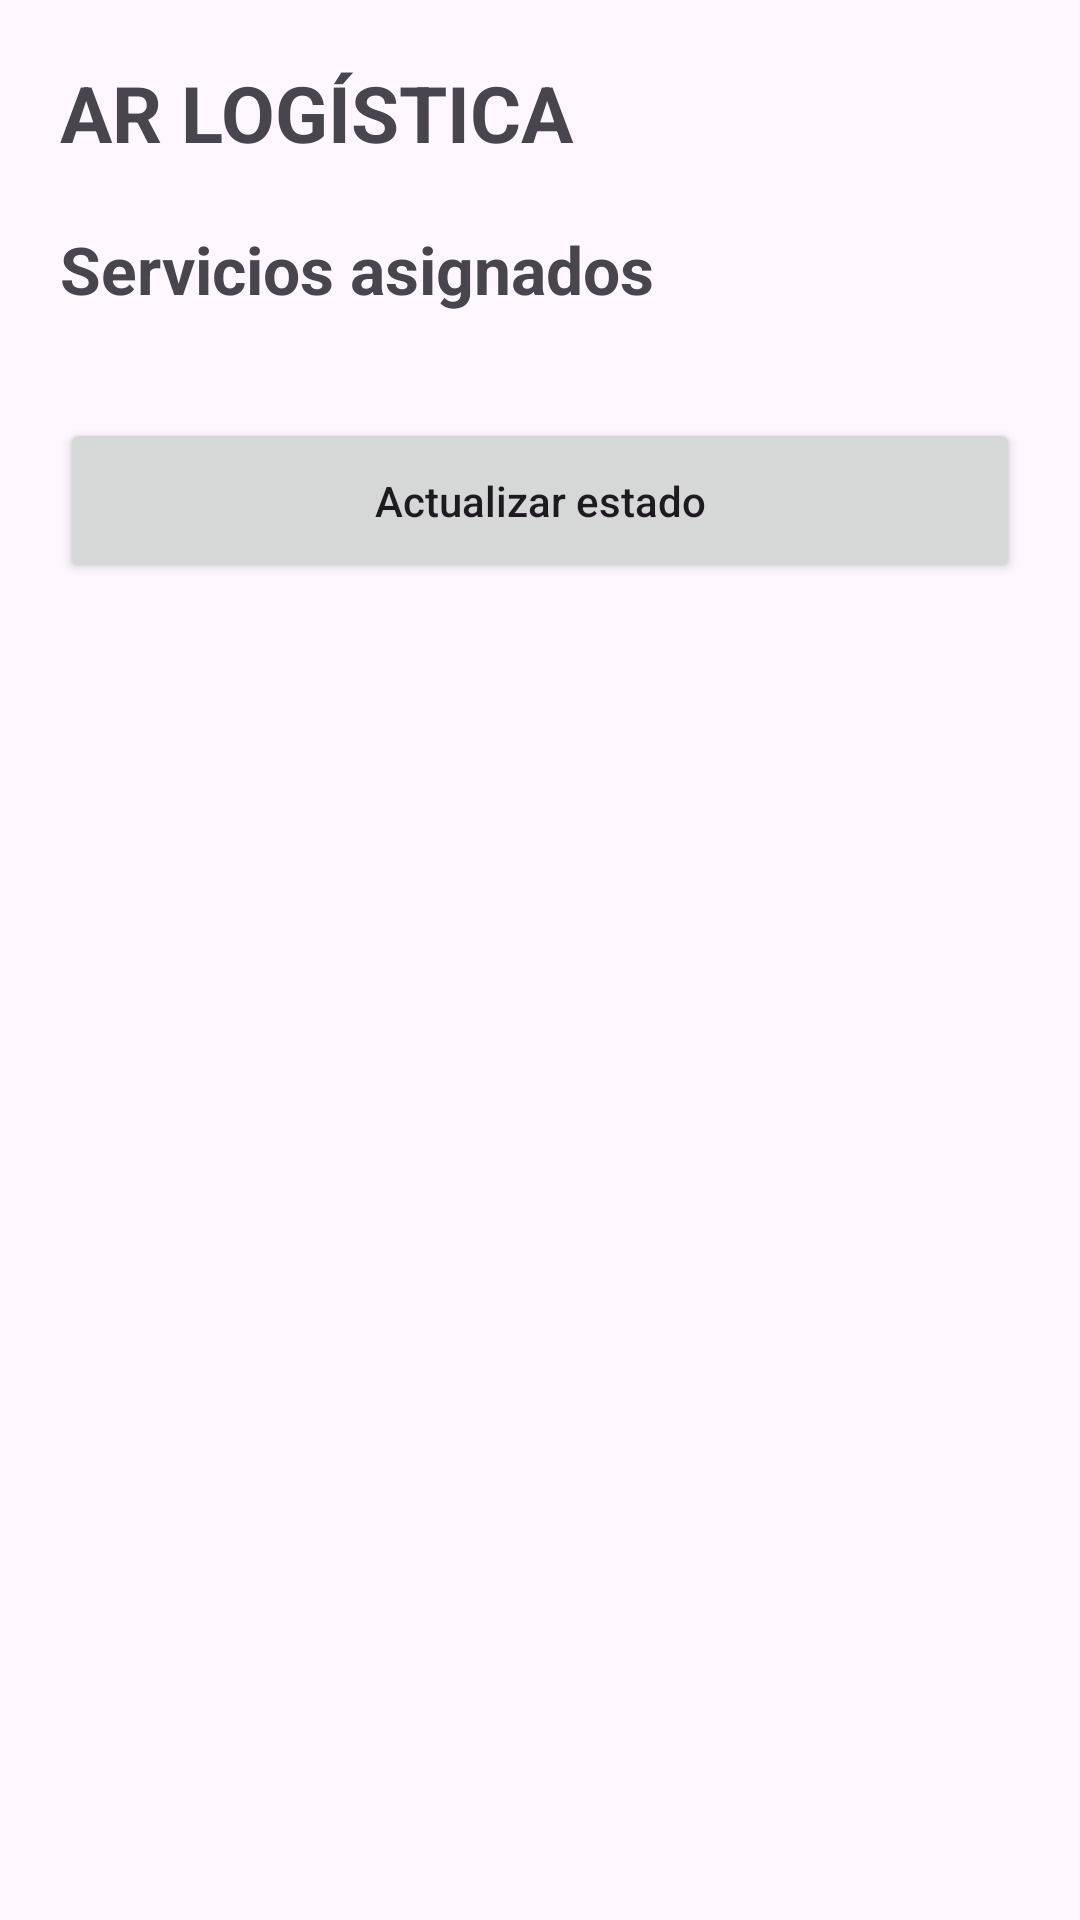

Write the Android layout XML for this screen, with the resource values it uses.
<!-- AndroidManifest.xml: application theme Theme.ARLogistica -->
<!-- res/layout/activity_servicios_conductor.xml -->
<?xml version="1.0" encoding="utf-8"?>
<ScrollView xmlns:android="http://schemas.android.com/apk/res/android"

    android:layout_width="match_parent"

    android:layout_height="match_parent">


    <LinearLayout

        android:layout_width="match_parent"

        android:layout_height="wrap_content"

        android:orientation="vertical"

        android:padding="20dp">


        <TextView

            android:layout_width="wrap_content"

            android:layout_height="wrap_content"

            android:text="AR LOGÍSTICA"

            android:textSize="26sp"

            android:textStyle="bold"/>


        <TextView

            android:layout_width="wrap_content"

            android:layout_height="wrap_content"

            android:layout_marginTop="20dp"

            android:text="Servicios asignados"

            android:textSize="22sp"

            android:textStyle="bold"/>


        <LinearLayout

            android:id="@+id/contenedorServiciosConductor"

            android:layout_width="match_parent"

            android:layout_height="wrap_content"

            android:orientation="vertical"

            android:layout_marginTop="20dp"/>


        <Button

            android:id="@+id/btnActualizarEstadoViaje"

            android:layout_width="match_parent"

            android:layout_height="55dp"

            android:layout_marginTop="15dp"

            android:text="Actualizar estado"

            android:textAllCaps="false"/>


    </LinearLayout>


</ScrollView>
<!-- resources referenced by this layout -->
<resources>
  <style name="Theme.ARLogistica" parent="Base.Theme.ARLogistica" />
  <style name="Base.Theme.ARLogistica" parent="Theme.Material3.DayNight.NoActionBar">
          
          
      </style>
</resources>
